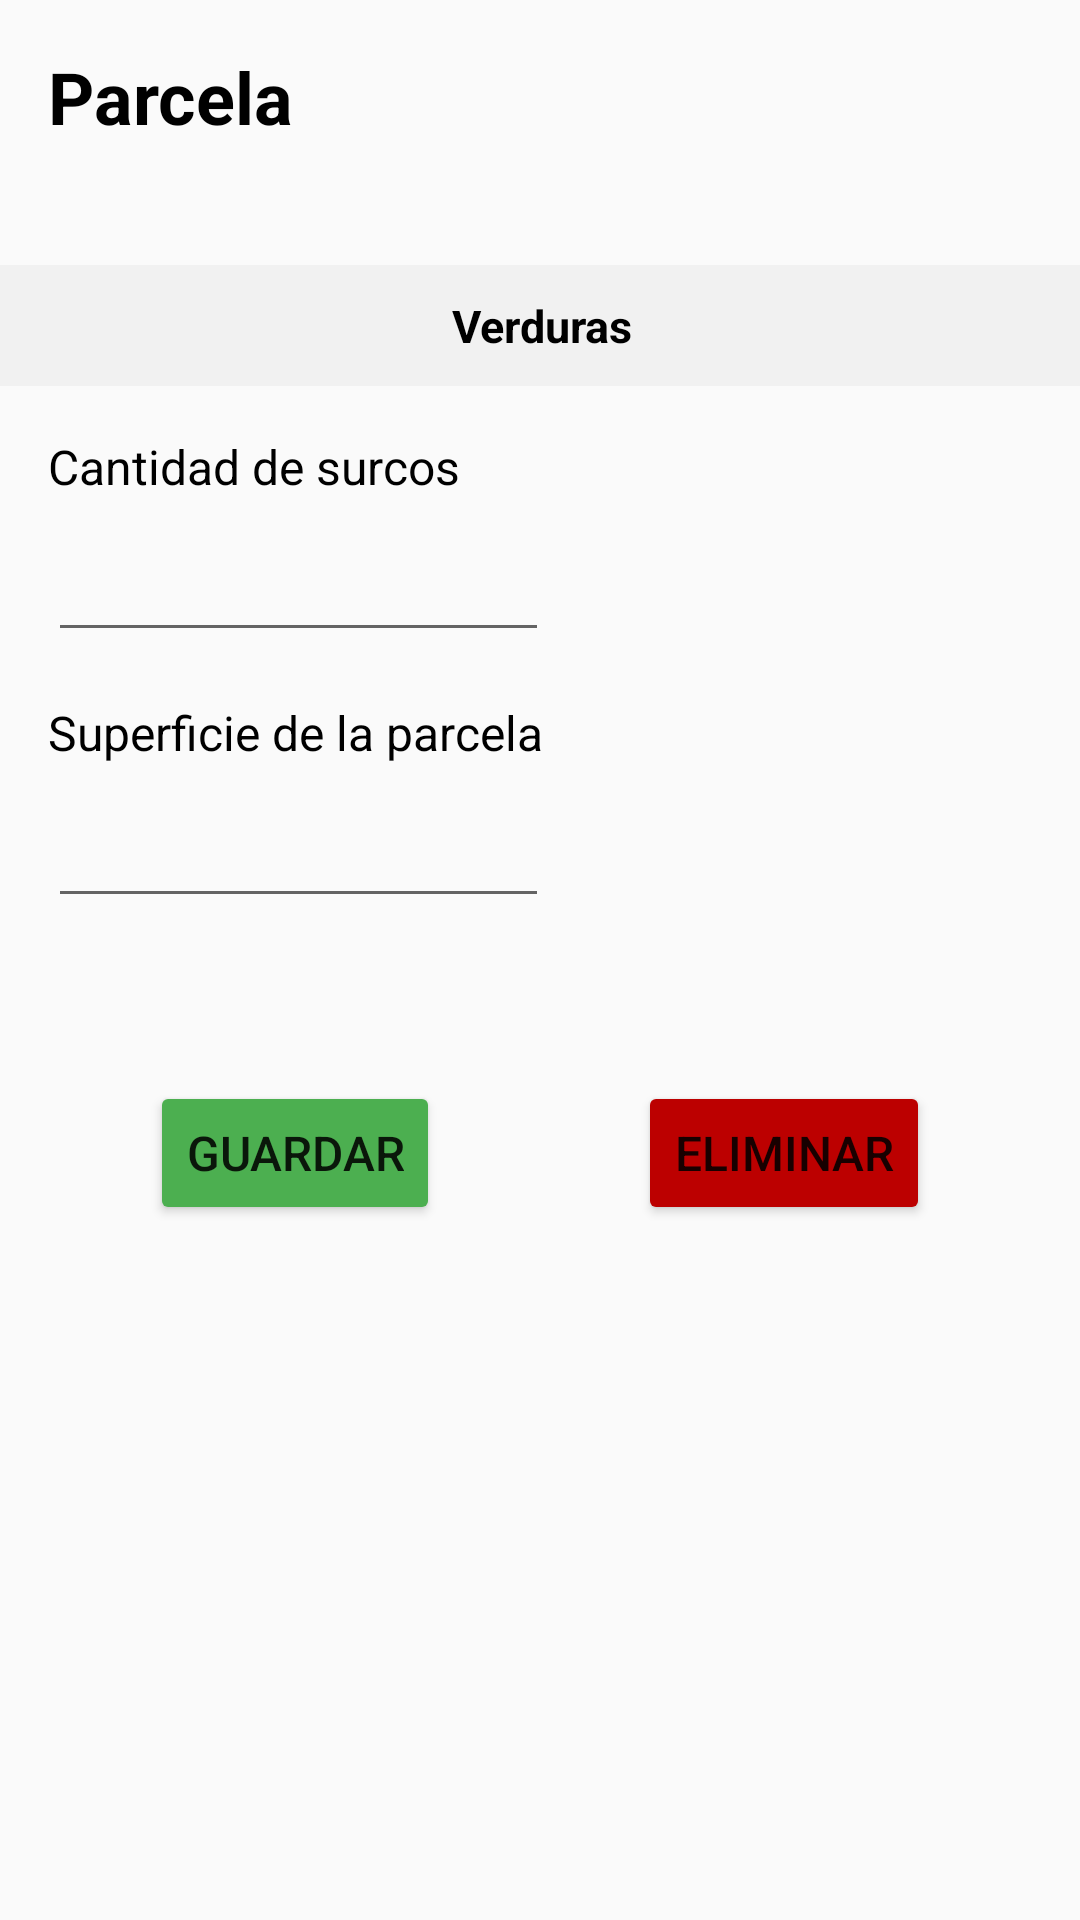

Produce the Android XML layout that renders to this screen, including the resource entries it uses.
<!-- AndroidManifest.xml: application theme Theme.AppCompat.Light -->
<!-- res/layout/activity_ver_verduras_de_parcela.xml -->
<?xml version="1.0" encoding="utf-8"?>
<androidx.constraintlayout.widget.ConstraintLayout xmlns:android="http://schemas.android.com/apk/res/android"
    xmlns:app="http://schemas.android.com/apk/res-auto"
    xmlns:tools="http://schemas.android.com/tools"
    android:layout_width="match_parent"
    android:layout_height="match_parent"
    tools:context=".VerVerdurasDeParcela">

    <TextView
        android:id="@+id/textView28"
        android:layout_width="wrap_content"
        android:layout_height="wrap_content"
        android:layout_marginStart="16dp"
        android:layout_marginTop="16dp"
        android:text="Parcela"
        android:textColor="#000000"
        android:textSize="24sp"
        android:textStyle="bold"
        app:layout_constraintStart_toStartOf="parent"
        app:layout_constraintTop_toTopOf="parent" />

    <TextView
        android:id="@+id/textView30"
        android:layout_width="wrap_content"
        android:layout_height="wrap_content"
        android:layout_marginStart="8dp"
        android:layout_marginTop="16dp"
        android:textColor="#000000"
        android:textSize="24sp"
        android:textStyle="bold"
        app:layout_constraintStart_toEndOf="@+id/textView28"
        app:layout_constraintTop_toTopOf="parent" />


    <TableLayout
        android:id="@+id/tableLayout"
        android:layout_width="411dp"
        android:layout_height="wrap_content"
        android:layout_marginTop="40dp"
        android:background="#f1f1f1"
        android:orientation="vertical"
        android:padding="0dp"
        app:layout_constraintEnd_toEndOf="parent"
        app:layout_constraintStart_toStartOf="parent"
        app:layout_constraintTop_toBottomOf="@+id/textView30">

        <TableRow
            android:id="@+id/tabla"
            android:layout_width="0dp"
            android:layout_height="wrap_content"
            android:layout_marginTop="0dp"
            android:orientation="horizontal"
            android:padding="10dp"
            app:layout_constraintBottom_toTopOf="@+id/textView10"
            app:layout_constraintEnd_toEndOf="parent"
            app:layout_constraintStart_toStartOf="parent"
            app:layout_constraintTop_toTopOf="parent">

            <TextView
                android:id="@+id/name"
                android:layout_width="0dp"
                android:layout_height="match_parent"
                android:layout_weight="0.25"
                android:gravity="center"
                android:text="Verduras"
                android:textColor="@color/black"
                android:textSize="15dp"
                android:textStyle="bold" />

        </TableRow>
    </TableLayout>

    <TextView
        android:id="@+id/textView32"
        android:layout_width="wrap_content"
        android:layout_height="wrap_content"
        android:layout_marginStart="16dp"
        android:layout_marginTop="16dp"
        android:text="Cantidad de surcos"
        android:textColor="#000000"
        android:textSize="16sp"
        app:layout_constraintStart_toStartOf="parent"
        app:layout_constraintTop_toBottomOf="@+id/tableLayout" />

    <EditText
        android:id="@+id/editTextNumber3"
        android:layout_width="167dp"
        android:layout_height="43dp"
        android:layout_marginStart="16dp"
        android:layout_marginTop="8dp"
        android:ems="10"
        android:inputType="number"
        app:layout_constraintStart_toStartOf="parent"
        app:layout_constraintTop_toBottomOf="@+id/textView32" />

    <EditText
        android:id="@+id/editTextNumber5"
        android:layout_width="167dp"
        android:layout_height="43dp"
        android:layout_marginStart="16dp"
        android:layout_marginTop="8dp"
        android:ems="10"
        android:inputType="number"
        app:layout_constraintStart_toStartOf="parent"
        app:layout_constraintTop_toBottomOf="@+id/textView33" />

    <TextView
        android:id="@+id/textView33"
        android:layout_width="wrap_content"
        android:layout_height="wrap_content"
        android:layout_marginStart="16dp"
        android:layout_marginTop="16dp"
        android:text="Superficie de la parcela"
        android:textColor="#000000"
        android:textSize="16sp"
        app:layout_constraintStart_toStartOf="parent"
        app:layout_constraintTop_toBottomOf="@+id/editTextNumber3" />

    <Button
        android:id="@+id/button20"
        android:layout_width="wrap_content"
        android:layout_height="wrap_content"
        android:layout_marginTop="24dp"
        android:layout_marginEnd="8dp"
        android:layout_marginBottom="24dp"
        android:backgroundTint="#4CAF50"
        android:onClick="actualizarVisita"
        android:text="Guardar"
        android:textSize="16sp"
        app:layout_constraintBottom_toBottomOf="parent"
        app:layout_constraintEnd_toStartOf="@+id/button29"
        app:layout_constraintStart_toStartOf="parent"
        app:layout_constraintTop_toBottomOf="@+id/tableLayout" />

    <Button
        android:id="@+id/button29"
        android:layout_width="wrap_content"
        android:layout_height="wrap_content"
        android:layout_marginStart="8dp"
        android:layout_marginTop="24dp"
        android:layout_marginBottom="24dp"
        android:backgroundTint="#BC0000"
        android:onClick="deleteVisita"
        android:text="Eliminar"
        android:textSize="16sp"
        app:layout_constraintBottom_toBottomOf="parent"
        app:layout_constraintEnd_toEndOf="parent"
        app:layout_constraintStart_toEndOf="@+id/button20"
        app:layout_constraintTop_toBottomOf="@+id/tableLayout" />

</androidx.constraintlayout.widget.ConstraintLayout>
<!-- resources referenced by this layout -->
<resources>

  <!-- not gathered from this repository: default colours our renderer supplied (Android Studio template values) -->
  <color name="black">#FF000000</color>
</resources>
